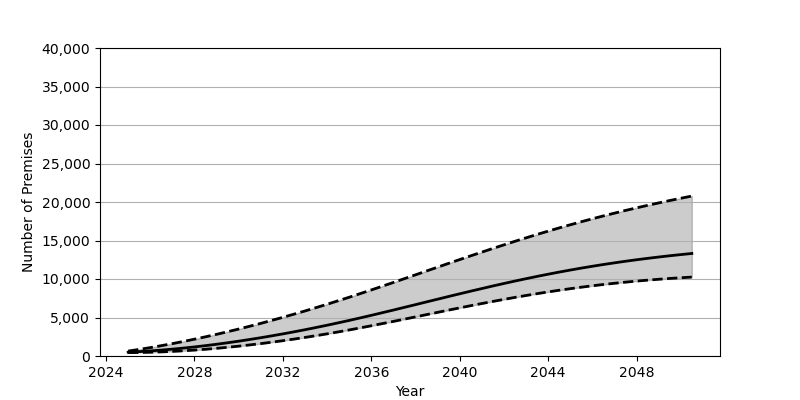

The data file committed next to this chart (first rows):
Date, Low, Base, High
2025-01-01, 440.0, 495.0, 638.0
2025-07-01, 455.0, 570.0, 856.0
2026-01-01, 487.0, 660.0, 1090
2026-07-01, 534.0, 767.0, 1341
2027-01-01, 597.0, 889.0, 1607
2027-07-01, 676.0, 1026, 1887
2028-01-01, 769.0, 1179, 2183
2028-07-01, 876.0, 1345, 2492
2029-01-01, 997.0, 1525, 2816
2029-07-01, 1131, 1718, 3153
2030-01-01, 1278, 1924, 3502
2030-07-01, 1438, 2143, 3865
2031-01-01, 1610, 2374, 4239
2031-07-01, 1794, 2617, 4625
2032-01-01, 1989, 2871, 5023
2032-07-01, 2195, 3137, 5432
2033-01-01, 2413, 3413, 5851
2033-07-01, 2640, 3700, 6282
2034-01-01, 2878, 3997, 6722
2034-07-01, 3126, 4304, 7173
2035-01-01, 3384, 4620, 7633
2035-07-01, 3651, 4946, 8102
2036-01-01, 3926, 5281, 8580
2036-07-01, 4209, 5622, 9065
2037-01-01, 4496, 5969, 9555
2037-07-01, 4787, 6319, 10048
2038-01-01, 5081, 6672, 10545
2038-07-01, 5375, 7025, 11042
2039-01-01, 5669, 7378, 11538
2039-07-01, 5962, 7729, 12033
2040-01-01, 6251, 8078, 12525
2040-07-01, 6536, 8422, 13012
2041-01-01, 6816, 8760, 13494
2041-07-01, 7088, 9093, 13970
2042-01-01, 7354, 9418, 14438
2042-07-01, 7611, 9733, 14897
2043-01-01, 7859, 10040, 15348
2043-07-01, 8096, 10336, 15788
2044-01-01, 8323, 10623, 16217
2044-07-01, 8540, 10898, 16636
2045-01-01, 8744, 11162, 17043
2045-07-01, 8937, 11414, 17438
2046-01-01, 9119, 11654, 17822
2046-07-01, 9288, 11882, 18194
2047-01-01, 9446, 12099, 18554
2047-07-01, 9592, 12305, 18903
2048-01-01, 9728, 12499, 19241
2048-07-01, 9852, 12682, 19568
2049-01-01, 9966, 12855, 19884
2049-07-01, 10070, 13018, 20190
2050-01-01, 10163, 13171, 20487
2050-07-01, 10248, 13315, 20774
